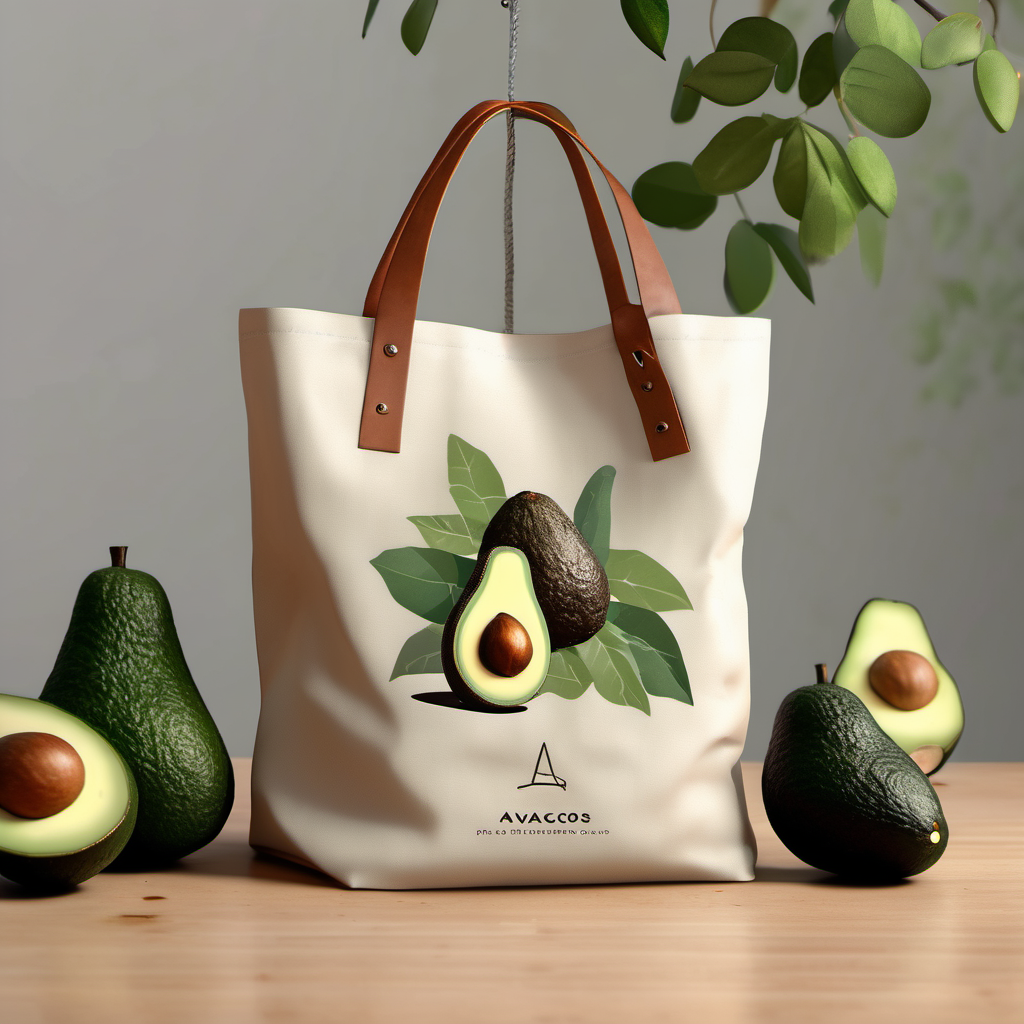
Generation parameters embedded in this image by AUTOMATIC1111 Stable Diffusion web UI or a fork of it (Forge, ...) (PNG 'parameters' text chunk):
A natural and pure environment with a crop of ripe avocados on a tree in the background, a hand-drawn illustration of an avocado tote bag hanging on a branch, a few leaves and blurred greenery in the foreground, warm and natural colors like light brown and light green to emphasize the eco-friendly and sustainable features of the product, a clear and bright atmosphere, a shallow depth of field to focus on the bag and the avocados, with a soft and natural bokeh, taken with a 35mm lens, elegant and simple composition, interior lighting, Octane Render, high resolution. 
Steps: 30, Sampler: DPM++ 2M Karras, CFG scale: 7, Seed: 221747925, Size: 1024x1024, Model hash: 31e35c80fc, Model: sd_xl_base_1.0, Version: v1.6.1